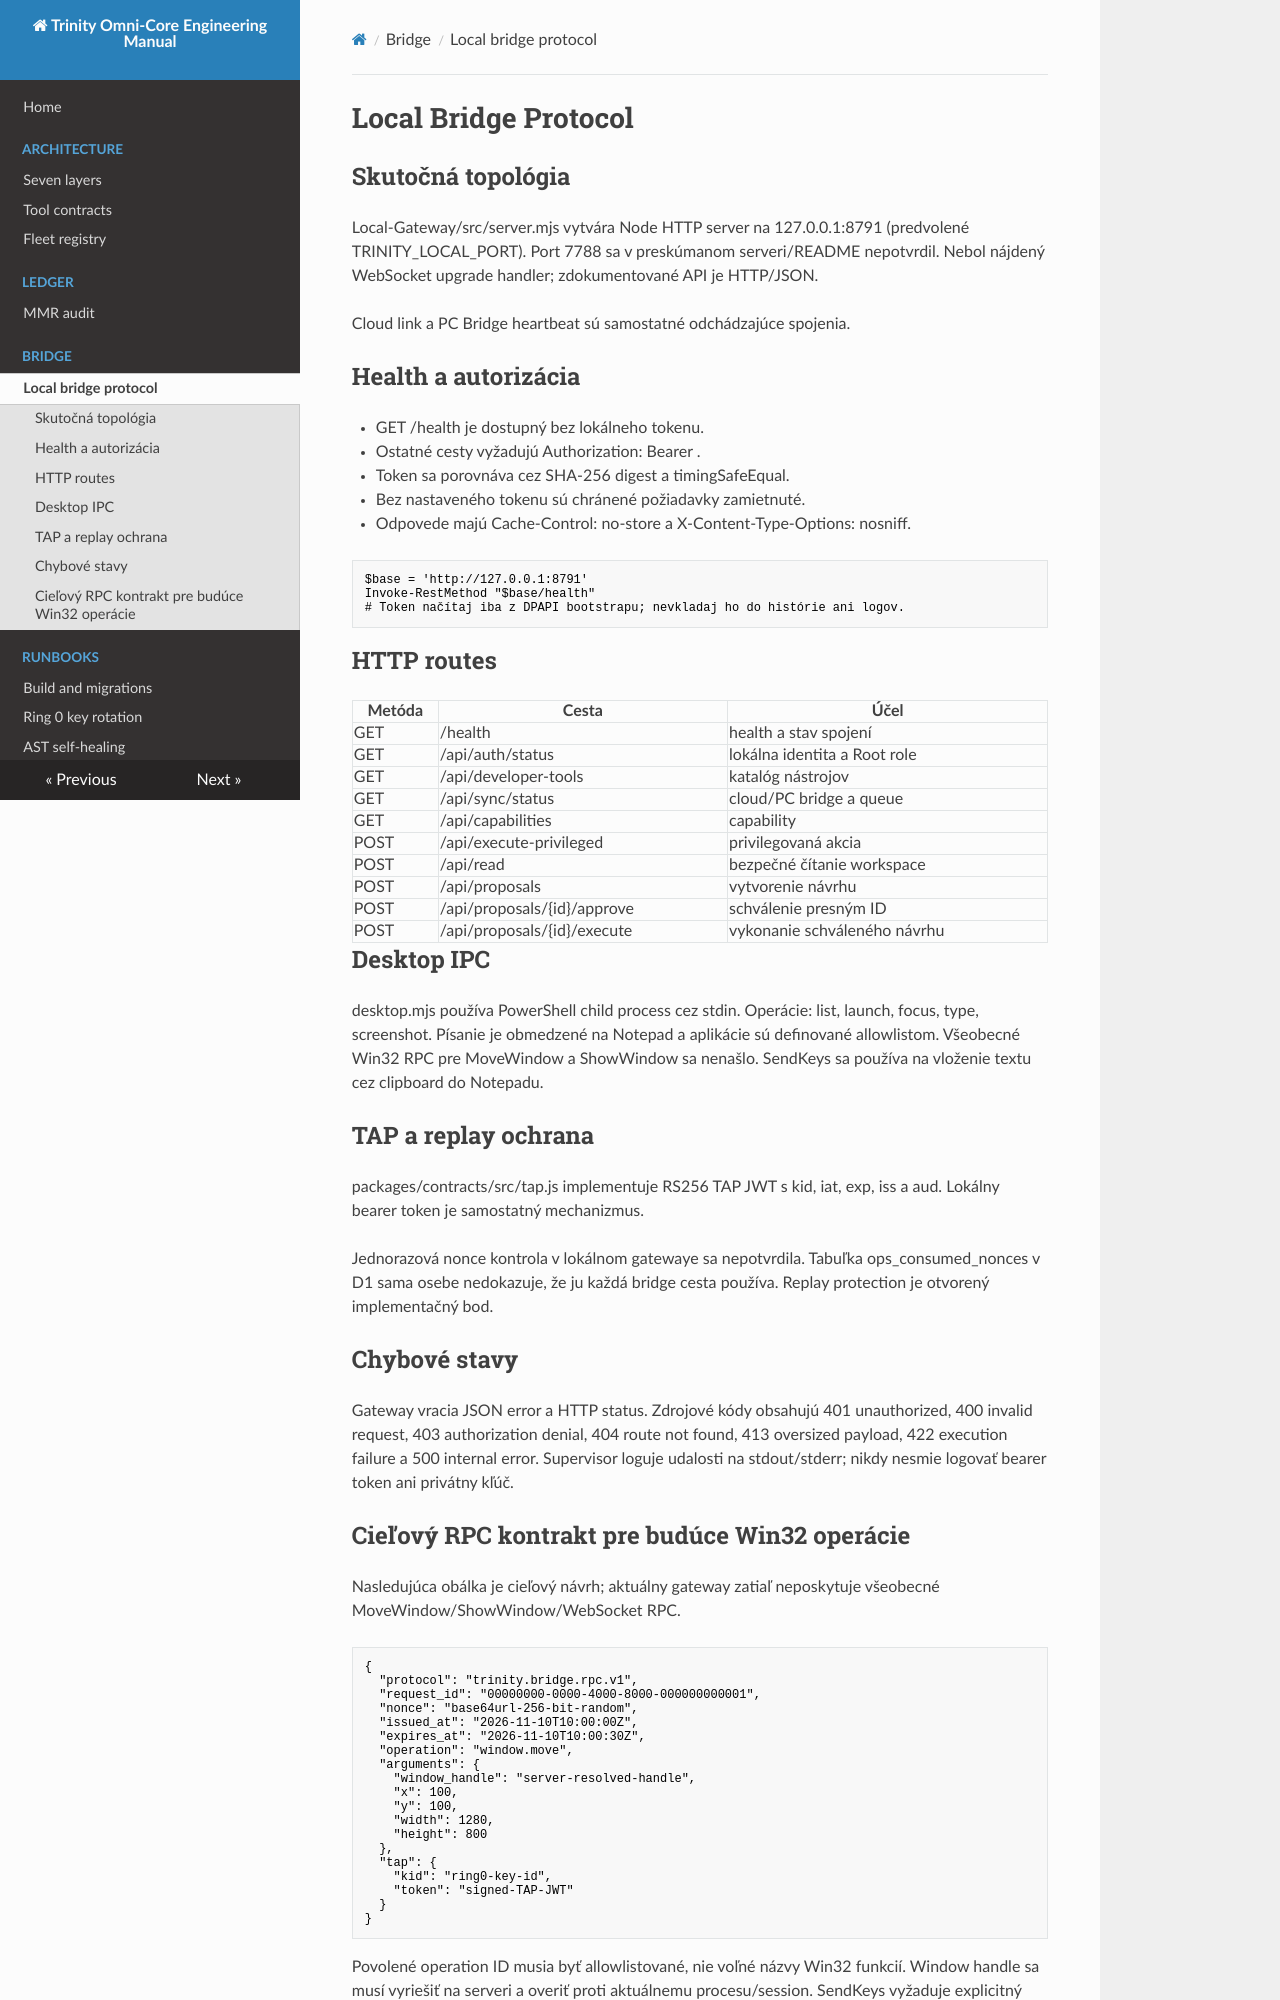

repository: uscolective-byte/Trinity-antigravity · page: bridge/protocol/index.html · generator: mkdocs

# Local Bridge Protocol

## Skutočná topológia

Local-Gateway/src/server.mjs vytvára Node HTTP server na 127.0.0.1:8791 (predvolené TRINITY_LOCAL_PORT). Port 7788 sa v preskúmanom serveri/README nepotvrdil. Nebol nájdený WebSocket upgrade handler; zdokumentované API je HTTP/JSON.

Cloud link a PC Bridge heartbeat sú samostatné odchádzajúce spojenia.

## Health a autorizácia

- GET /health je dostupný bez lokálneho tokenu.
- Ostatné cesty vyžadujú Authorization: Bearer <TRINITY_LOCAL_TOKEN>.
- Token sa porovnáva cez SHA-256 digest a timingSafeEqual.
- Bez nastaveného tokenu sú chránené požiadavky zamietnuté.
- Odpovede majú Cache-Control: no-store a X-Content-Type-Options: nosniff.

~~~powershell
$base = 'http://127.0.0.1:8791'
Invoke-RestMethod "$base/health"
# Token načítaj iba z DPAPI bootstrapu; nevkladaj ho do histórie ani logov.
~~~

## HTTP routes

| Metóda | Cesta | Účel |
|---|---|---|
| GET | /health | health a stav spojení |
| GET | /api/auth/status | lokálna identita a Root role |
| GET | /api/developer-tools | katalóg nástrojov |
| GET | /api/sync/status | cloud/PC bridge a queue |
| GET | /api/capabilities | capability |
| POST | /api/execute-privileged | privilegovaná akcia |
| POST | /api/read | bezpečné čítanie workspace |
| POST | /api/proposals | vytvorenie návrhu |
| POST | /api/proposals/{id}/approve | schválenie presným ID |
| POST | /api/proposals/{id}/execute | vykonanie schváleného návrhu |

## Desktop IPC

desktop.mjs používa PowerShell child process cez stdin. Operácie: list, launch, focus, type, screenshot. Písanie je obmedzené na Notepad a aplikácie sú definované allowlistom. Všeobecné Win32 RPC pre MoveWindow a ShowWindow sa nenašlo. SendKeys sa používa na vloženie textu cez clipboard do Notepadu.

## TAP a replay ochrana

packages/contracts/src/tap.js implementuje RS256 TAP JWT s kid, iat, exp, iss a aud. Lokálny bearer token je samostatný mechanizmus.

Jednorazová nonce kontrola v lokálnom gatewaye sa nepotvrdila. Tabuľka ops_consumed_nonces v D1 sama osebe nedokazuje, že ju každá bridge cesta používa. Replay protection je otvorený implementačný bod.

## Chybové stavy

Gateway vracia JSON error a HTTP status. Zdrojové kódy obsahujú 401 unauthorized, 400 invalid request, 403 authorization denial, 404 route not found, 413 oversized payload, 422 execution failure a 500 internal error. Supervisor loguje udalosti na stdout/stderr; nikdy nesmie logovať bearer token ani privátny kľúč.
